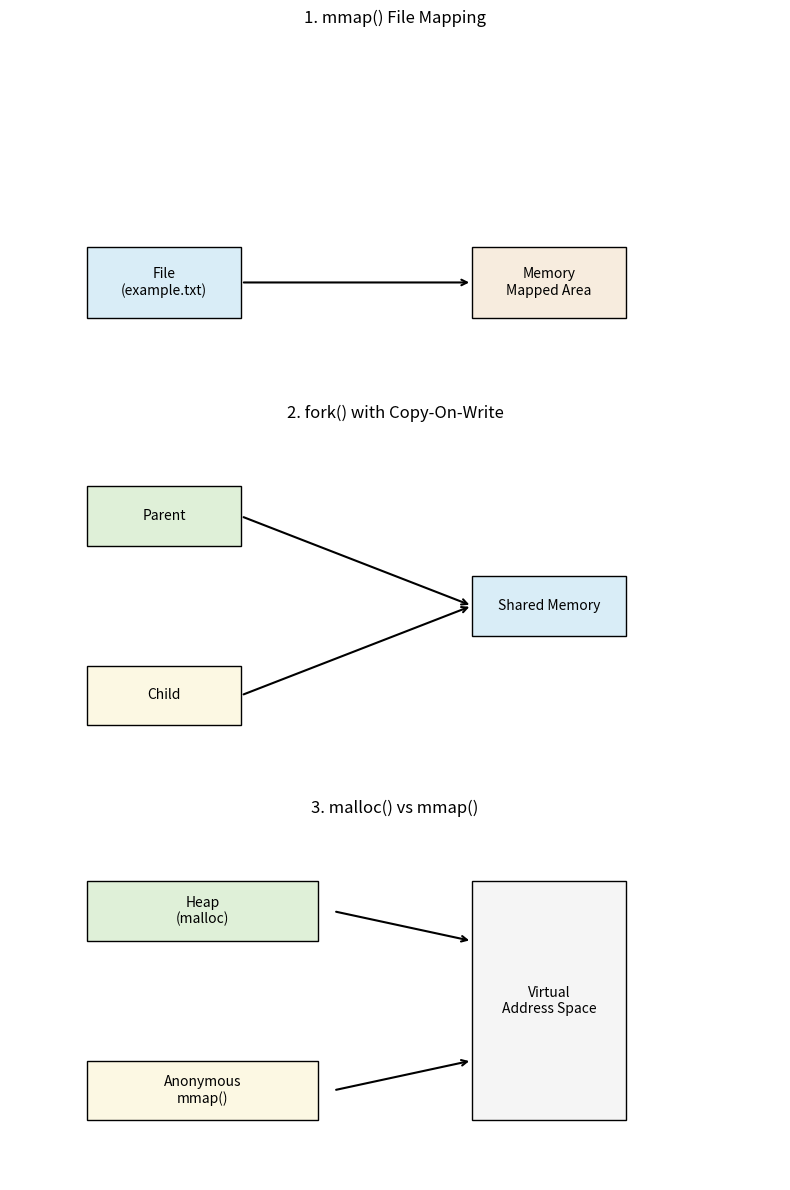

Source code (Python):
import matplotlib.pyplot as plt
import matplotlib.patches as patches

def draw_mmap_file_mapping(ax):
    ax.set_title("1. mmap() File Mapping", fontsize=12)
    ax.axis('off')
    ax.set_xlim(0, 10)
    ax.set_ylim(0, 5)
    ax.add_patch(patches.Rectangle((1, 1), 2, 1, facecolor="#D9EDF7", edgecolor='black'))
    ax.text(2, 1.5, "File\n(example.txt)", ha='center', va='center', fontsize=10)
    ax.add_patch(patches.Rectangle((6, 1), 2, 1, facecolor="#F7ECDE", edgecolor='black'))
    ax.text(7, 1.5, "Memory\nMapped Area", ha='center', va='center', fontsize=10)
    ax.annotate("", xy=(6, 1.5), xytext=(3, 1.5), arrowprops=dict(arrowstyle="->", lw=1.5))

def draw_fork_cow(ax):
    ax.set_title("2. fork() with Copy-On-Write", fontsize=12)
    ax.axis('off')
    ax.set_xlim(0, 10)
    ax.set_ylim(0, 6)
    ax.add_patch(patches.Rectangle((1, 4), 2, 1, facecolor="#DFF0D8", edgecolor='black'))
    ax.text(2, 4.5, "Parent", ha='center', va='center', fontsize=10)
    ax.add_patch(patches.Rectangle((1, 1), 2, 1, facecolor="#FCF8E3", edgecolor='black'))
    ax.text(2, 1.5, "Child", ha='center', va='center', fontsize=10)
    ax.add_patch(patches.Rectangle((6, 2.5), 2, 1, facecolor="#D9EDF7", edgecolor='black'))
    ax.text(7, 3.0, "Shared Memory", ha='center', va='center', fontsize=10)
    ax.annotate("", xy=(6, 3), xytext=(3, 4.5), arrowprops=dict(arrowstyle="->", lw=1.5))
    ax.annotate("", xy=(6, 3), xytext=(3, 1.5), arrowprops=dict(arrowstyle="->", lw=1.5))

def draw_malloc_vs_mmap(ax):
    ax.set_title("3. malloc() vs mmap()", fontsize=12)
    ax.axis('off')
    ax.set_xlim(0, 10)
    ax.set_ylim(0, 6)
    ax.add_patch(patches.Rectangle((1, 4), 3, 1, facecolor="#DFF0D8", edgecolor='black'))
    ax.text(2.5, 4.5, "Heap\n(malloc)", ha='center', va='center', fontsize=10)
    ax.add_patch(patches.Rectangle((1, 1), 3, 1, facecolor="#FCF8E3", edgecolor='black'))
    ax.text(2.5, 1.5, "Anonymous\nmmap()", ha='center', va='center', fontsize=10)
    ax.add_patch(patches.Rectangle((6, 1), 2, 4, facecolor="#F5F5F5", edgecolor='black'))
    ax.text(7, 3, "Virtual\nAddress Space", ha='center', va='center', fontsize=10)
    ax.annotate("", xy=(6, 4), xytext=(4.2, 4.5), arrowprops=dict(arrowstyle="->", lw=1.5))
    ax.annotate("", xy=(6, 2), xytext=(4.2, 1.5), arrowprops=dict(arrowstyle="->", lw=1.5))

# Create the plot
fig, axs = plt.subplots(3, 1, figsize=(8, 12))
draw_mmap_file_mapping(axs[0])
draw_fork_cow(axs[1])
draw_malloc_vs_mmap(axs[2])
plt.tight_layout()
plt.show()
